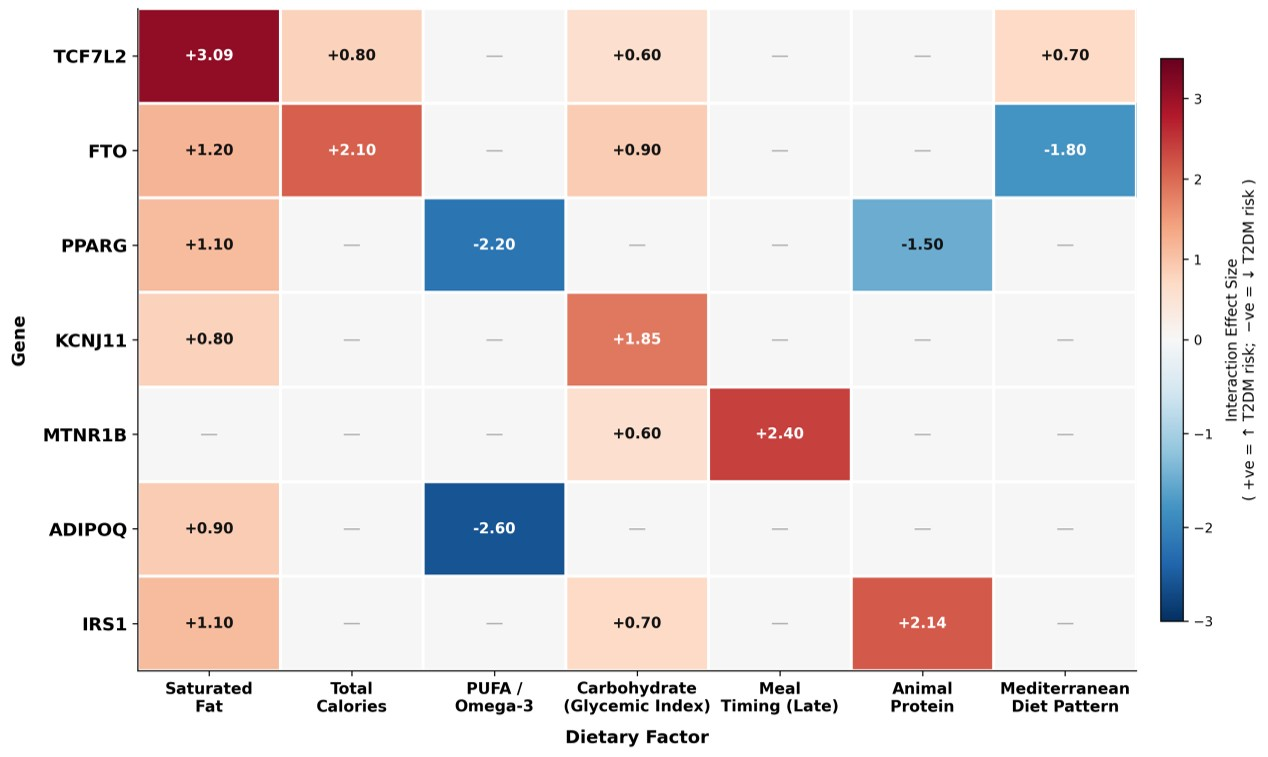

Values plotted in this chart, from the file beside it:
Gene, RSID, Dietary Factor, Interaction Summary, Effect Size, p-value
TCF7L2, rs7903146, Saturated Fat, High saturated fat intake increases T2DM…, HR = 3.09, 0.02
FTO, rs9939609, Mediterranean Diet, Mediterranean diet abolishes the BMI-pro…, OR abolished, 0.03
PPARG, rs1801282, Polyunsaturated Fatty Acids (PUFA), Protective effect of Ala allele only whe…, Protective effect lost when SFA dominant, 0.04
KCNJ11, rs5219, Glycemic Index, High GI diet increases T2DM risk in T al…, Increased risk, 0.031
MTNR1B, rs10830963, Meal Timing, Late-night eating increases fasting gluc…, ? = 0.22 mmol/L, 0.018
ADIPOQ, rs2241766, Omega-3 Fatty Acids, Omega-3 supplementation increases adipon…, 38% increase, 0.027
IRS1, rs1801278, Animal Protein, High animal protein intake increases T2D…, OR = 2.14, 0.041
